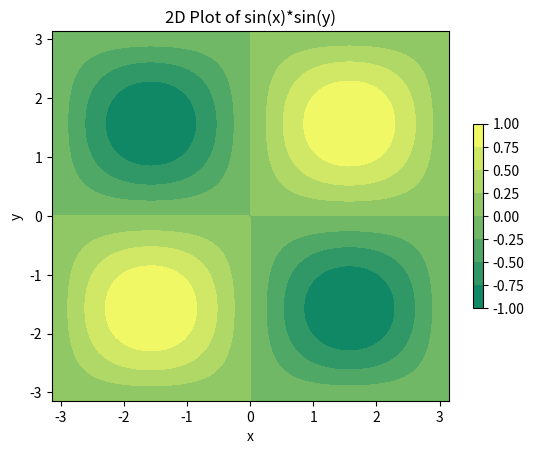

Here is the Python script that generated this plot:
import numpy as np
import matplotlib.pyplot as plt

# Parameters
x = np.linspace(-np.pi, np.pi, 100)
y = np.linspace(-np.pi, np.pi, 100)
X, Y = np.meshgrid(x, y)

# Function
def sin_product(x, y):
    """Helper function to compute sin(x)*sin(y)."""
    return np.sin(X) * np.sin(Y)

# Create data
Z = sin_product(X, Y)

# Plotting
fig, ax = plt.subplots()
ax.contourf(X, Y, Z, cmap='coolwarm')
cb = fig.colorbar(ax.contourf(X, Y, Z, cmap='summer'), shrink=0.5)
ax.set_xlabel('x')
ax.set_ylabel('y')
ax.set_title('2D Plot of sin(x)*sin(y)')
plt.show()